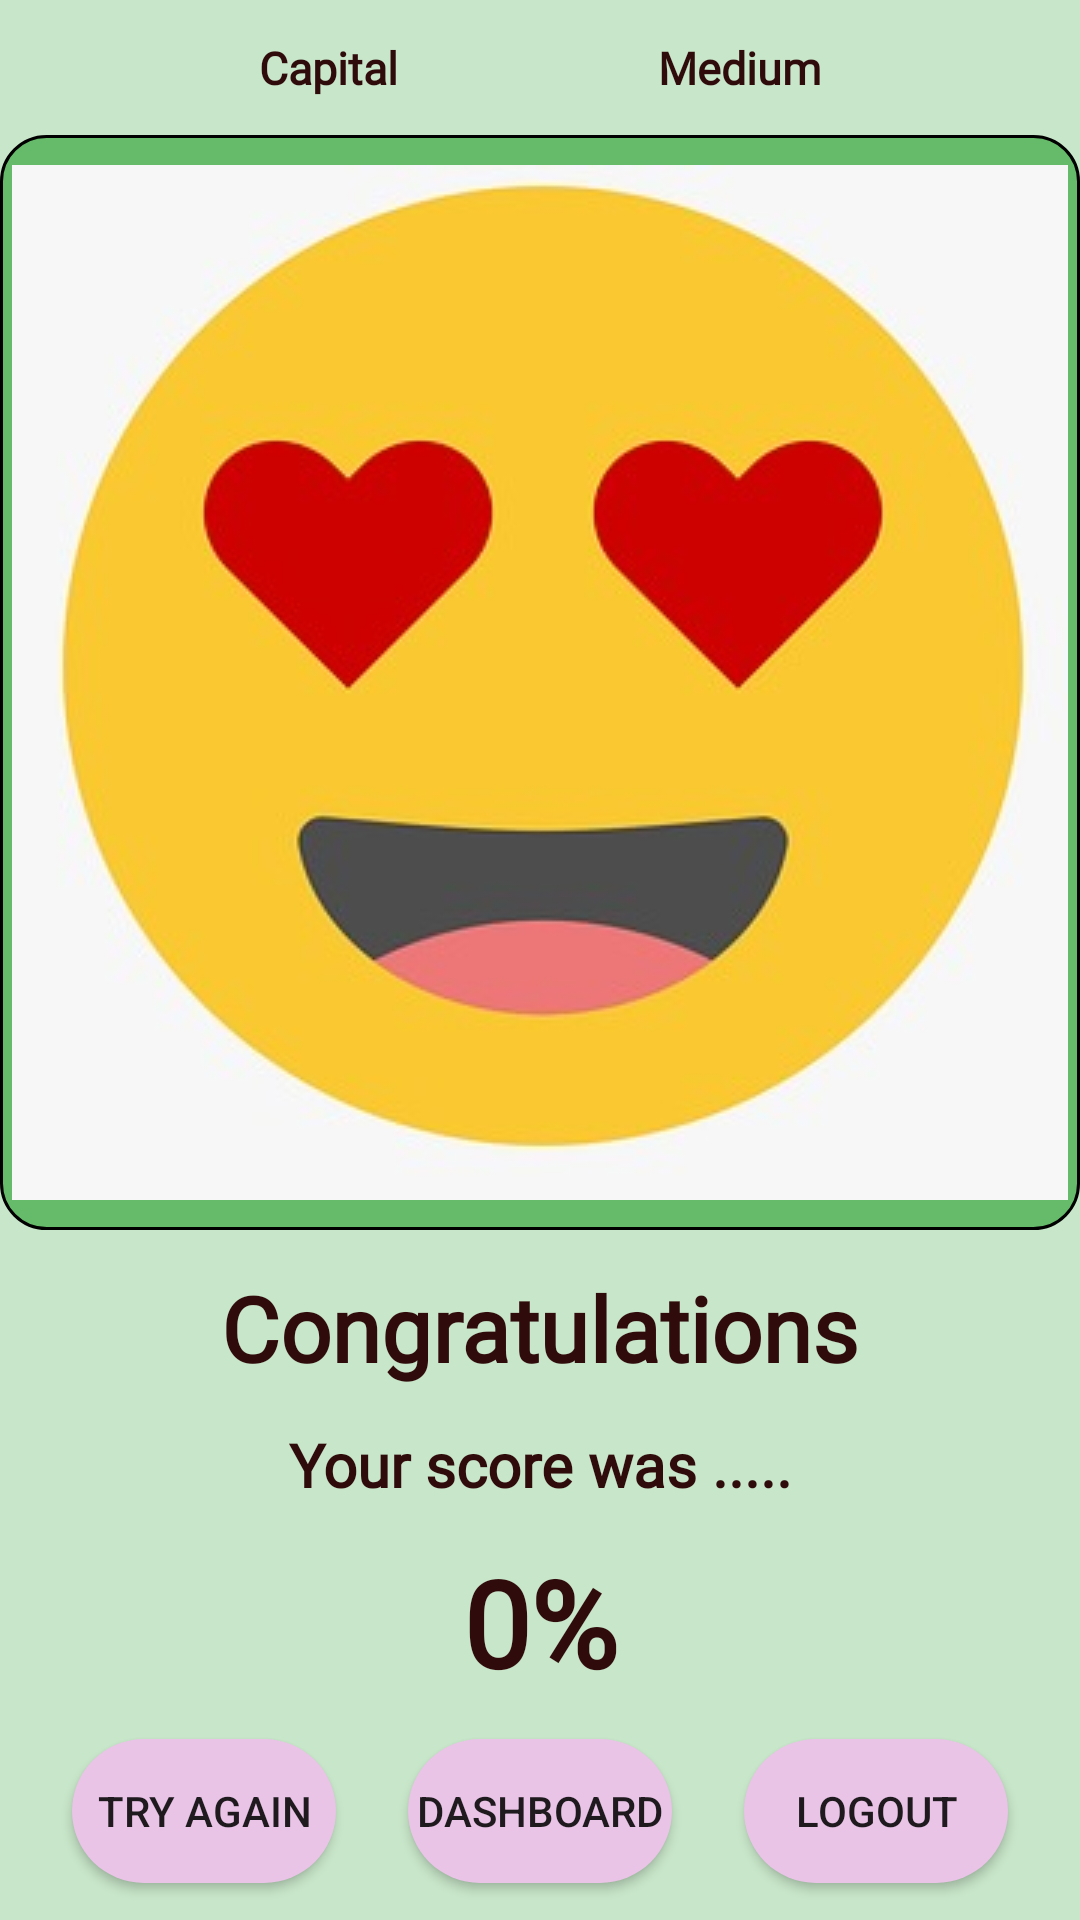

Produce the Android XML layout that renders to this screen, including the resource entries it uses.
<!-- AndroidManifest.xml: application theme AppTheme -->
<!-- res/layout/activity_results.xml -->
<?xml version="1.0" encoding="utf-8"?>
<androidx.constraintlayout.widget.ConstraintLayout xmlns:android="http://schemas.android.com/apk/res/android"
    xmlns:app="http://schemas.android.com/apk/res-auto"
    xmlns:tools="http://schemas.android.com/tools"
    android:id="@+id/main"
    android:layout_width="match_parent"
    android:layout_height="match_parent"
    android:background="@color/primaryColor"
    tools:context=".Results">


    <TextView
        android:id="@+id/tvQuizType"
        android:layout_width="wrap_content"
        android:layout_height="wrap_content"
        android:fontFamily="@font/roboto"
        android:text="@string/iv_quiz_type_placeholder"
        android:textColor="@color/primaryColourText"
        android:textSize="15sp"
        android:textStyle="bold"
        app:layout_constraintBottom_toTopOf="@+id/layoutImage"
        app:layout_constraintEnd_toStartOf="@id/tvDifficultyChosen"
        app:layout_constraintStart_toStartOf="parent"
        app:layout_constraintTop_toTopOf="parent" />

    <TextView
        android:id="@+id/tvDifficultyChosen"
        android:layout_width="wrap_content"
        android:layout_height="wrap_content"
        android:fontFamily="@font/roboto"
        android:text="@string/iv_diff_chosen_placeholder"
        android:textColor="@color/primaryColourText"
        android:textSize="15sp"
        android:textStyle="bold"
        app:layout_constraintBottom_toTopOf="@+id/layoutImage"
        app:layout_constraintEnd_toEndOf="parent"
        app:layout_constraintStart_toEndOf="@id/tvQuizType"
        app:layout_constraintTop_toTopOf="parent" />

    <LinearLayout
        android:id="@+id/layoutImage"
        android:layout_width="match_parent"
        android:layout_height="wrap_content"
        android:orientation="horizontal"
        android:background="@drawable/image_border"
        android:paddingTop="10dp"
        android:paddingBottom="10dp"
        app:layout_constraintTop_toBottomOf="@id/tvDifficultyChosen"
        app:layout_constraintBottom_toTopOf="@id/tvResultWord"
        app:layout_constraintStart_toStartOf="parent"
        app:layout_constraintEnd_toEndOf="parent">

        <ImageView
            android:id="@+id/ivResults"
            android:layout_width="match_parent"
            android:layout_height="wrap_content"
            android:contentDescription="@string/result_image_description"
            app:srcCompat="@drawable/outstanding"
            tools:ignore="ImageContrastCheck" />

    </LinearLayout>

    <TextView
        android:id="@+id/tvResultWord"
        android:layout_width="wrap_content"
        android:layout_height="wrap_content"
        android:text="@string/result_word"
        android:textColor="@color/primaryColourText"
        android:textSize="30sp"
        android:textStyle="bold"
        android:fontFamily="@font/roboto"
        app:layout_constraintEnd_toEndOf="parent"
        app:layout_constraintStart_toStartOf="parent"
        app:layout_constraintTop_toBottomOf="@+id/layoutImage"
        app:layout_constraintBottom_toTopOf="@id/tvResultText"/>

    <TextView
        android:id="@+id/tvResultText"
        android:layout_width="wrap_content"
        android:layout_height="wrap_content"
        android:text="@string/result_text"
        android:textColor="@color/primaryColourText"
        android:textSize="20sp"
        android:textStyle="bold"
        android:fontFamily="@font/roboto"
        app:layout_constraintEnd_toEndOf="parent"
        app:layout_constraintStart_toStartOf="parent"
        app:layout_constraintTop_toBottomOf="@+id/tvResultWord"
        app:layout_constraintBottom_toTopOf="@id/tvResultPercentage"/>

    <TextView
        android:id="@+id/tvResultPercentage"
        android:layout_width="wrap_content"
        android:layout_height="wrap_content"
        android:text="@string/startCompletion"
        android:textColor="@color/primaryColourText"
        android:textSize="40sp"
        android:textStyle="bold"
        android:fontFamily="@font/roboto"
        app:layout_constraintEnd_toEndOf="parent"
        app:layout_constraintStart_toStartOf="parent"
        app:layout_constraintTop_toBottomOf="@+id/tvResultText"
        app:layout_constraintBottom_toTopOf="@id/btnDashboard"/>

    <Button
        android:id="@+id/btnTryAgain"
        android:layout_width="wrap_content"
        android:layout_height="wrap_content"
        android:background="@drawable/button_background"
        android:text="@string/try_again"
        android:onClick="onClickTryAgain"
        app:layout_constraintBottom_toBottomOf="parent"
        app:layout_constraintStart_toStartOf="parent"
        app:layout_constraintEnd_toStartOf="@id/btnDashboard"
        app:layout_constraintTop_toBottomOf="@+id/tvResultPercentage" />

    <Button
        android:id="@+id/btnDashboard"
        android:layout_width="wrap_content"
        android:layout_height="wrap_content"
        android:background="@drawable/button_background"
        android:text="@string/dashboard"
        android:onClick="onClickDashboard"
        app:layout_constraintBottom_toBottomOf="parent"
        app:layout_constraintTop_toBottomOf="@+id/tvResultPercentage"
        app:layout_constraintStart_toEndOf="@id/btnTryAgain"
        app:layout_constraintEnd_toStartOf="@id/btnHome"
        tools:layout_editor_absoluteX="160dp" />

    <Button
        android:id="@+id/btnHome"
        android:layout_width="wrap_content"
        android:layout_height="wrap_content"
        android:background="@drawable/button_background"
        android:text="@string/logout"
        android:onClick="onClickHome"
        app:layout_constraintBottom_toBottomOf="parent"
        app:layout_constraintEnd_toEndOf="parent"
        app:layout_constraintStart_toEndOf="@id/btnDashboard"
        app:layout_constraintTop_toBottomOf="@+id/tvResultPercentage" />

</androidx.constraintlayout.widget.ConstraintLayout>
<!-- resources referenced by this layout -->
<resources>
  <color name="primaryColor">#C8E6C9</color>
  <color name="primaryColourText">#300b0b</color>
  <!-- drawable button_background (drawable) -->
  <?xml version="1.0" encoding="utf-8"?>
  <selector xmlns:android="http://schemas.android.com/apk/res/android">
      
      <item android:state_hovered="true">
          <shape>
              <corners android:radius="150dp"/>
              <solid android:color="@color/accentDark"/> 
          </shape>
      </item>
  
      <item android:state_pressed="true">
          <shape>
              <corners android:radius="150dp"/>
              <solid android:color="@color/accentDark"/> 
          </shape>
      </item>
  
      
      <item>
          <shape>
              <corners android:radius="150dp"/>
              <solid android:color="@color/accent"/> 
          </shape>
      </item>
  </selector>
  <!-- drawable image_border (drawable) -->
  <?xml version="1.0" encoding="utf-8"?>
  <shape xmlns:android="http://schemas.android.com/apk/res/android">
      <solid android:color="@color/primaryDark"/>
      <stroke android:width="1dp" android:color="#000000"/>
      <corners android:radius="15dp"/>
  </shape>
  <!-- drawable outstanding: jpeg bitmap (drawable, 19052 bytes) -->
  <string name="dashboard">Dashboard</string>
  <string name="iv_diff_chosen_placeholder">Medium</string>
  <string name="iv_quiz_type_placeholder">Capital</string>
  <string name="logout">Logout</string>
  <string name="result_image_description">An image depicting the success or failure of result</string>
  <string name="result_text">Your score was .....</string>
  <string name="result_word">Congratulations</string>
  <string name="startCompletion">0%</string>
  <string name="try_again">Try Again</string>
  <style name="AppTheme" parent="Theme.AppCompat.Light.DarkActionBar">
  
          <item name="colorPrimary">@color/primaryColor</item>
          <item name="colorPrimaryDark">@color/primaryDark</item>
          <item name="colorAccent">@color/accent</item>
      </style>
  <color name="accentDark">#6b1d92</color>
      #6b1d92
  <color name="accent">#e9c4e7</color>
  <color name="primaryDark">#66BB6A</color>
</resources>
